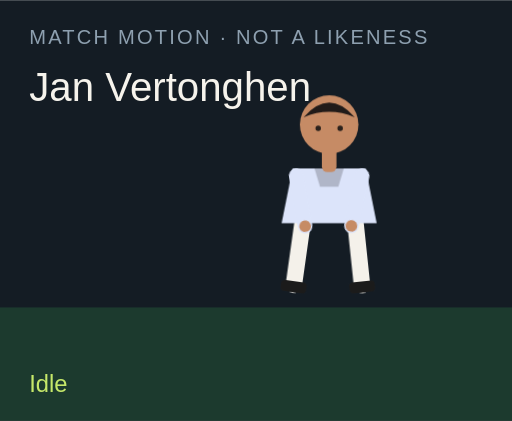
t = 0.00 s
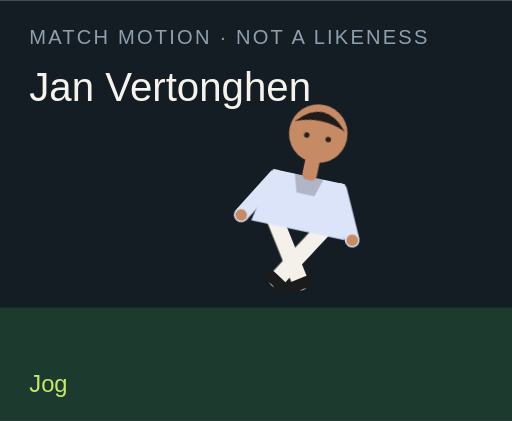
t = 1.50 s
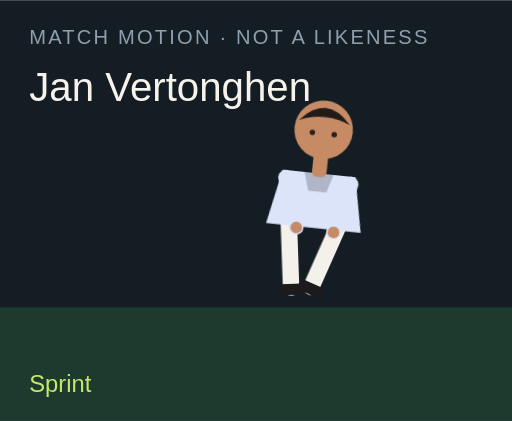
t = 3.00 s
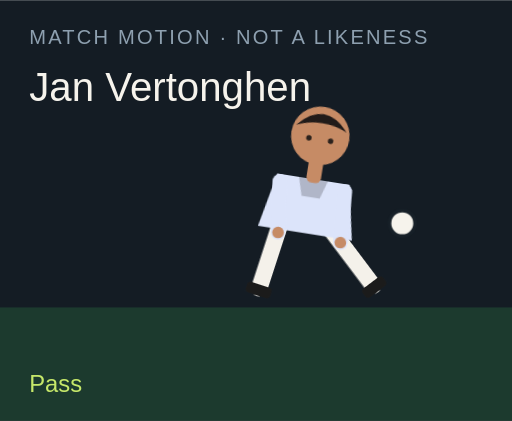
t = 4.50 s
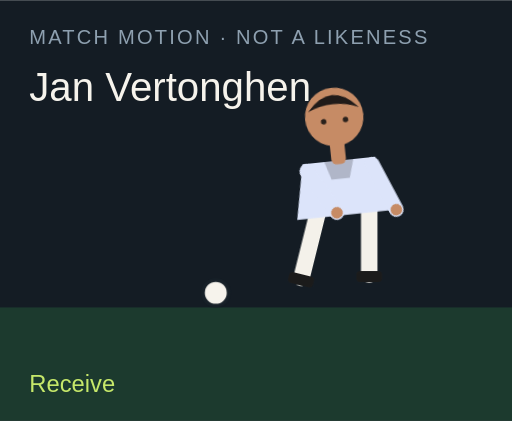
t = 6.00 s
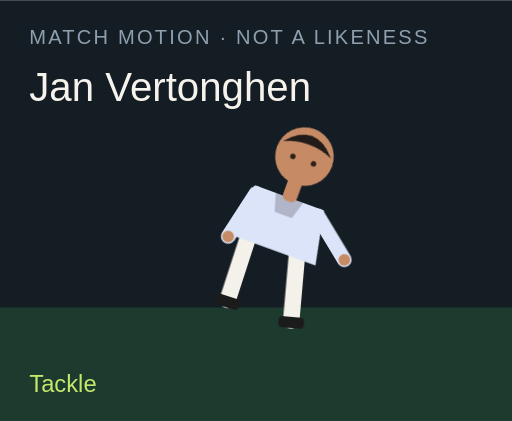
t = 7.50 s

The animated SVG that drew these frames (rendered in a browser with its animation timeline set to each time). Animation: 18 CSS @keyframes rules; one cycle of 9.00 s, repeats indefinitely.

<?xml version="1.0" encoding="UTF-8"?>
<svg xmlns="http://www.w3.org/2000/svg" viewBox="0 0 280 230" role="img">
  <style>@media (prefers-reduced-motion: reduce){animate,animateTransform{display:none}}</style>
  <rect width="280" height="230" fill="#141c24"/>
  <rect y="168" width="280" height="62" fill="#1c3a2e"/>
  <text x="16" y="24" fill="#8ea0b0" font-family="Arial,sans-serif" font-size="11" letter-spacing="1.2">MATCH MOTION · NOT A LIKENESS</text>
  <text x="16" y="55" fill="#f6f3ec" font-family="Impact,sans-serif" font-size="22">Jan Vertonghen</text>
  <circle r="7" fill="#f6f3ec" stroke="#172028" stroke-width="2" id="motion-29954" cx="150" cy="160" opacity="0">
    
    
    
  </circle>
  <g transform="translate(132 40)">
    <g id="motion-29976" transform="rotate(0 48 90)">
      
      <g id="motion-29978" transform="translate(0 0)">
        
        <g transform="translate(34 78)"><g id="motion-29980" transform="rotate(8)"><path d="M0 0 V38" stroke="#f4f1ea" stroke-width="9" stroke-linecap="round"/><rect x="-7" y="36" width="14" height="6" rx="2" fill="#1b1b1b"/></g></g>
        <g transform="translate(62 78)"><g id="motion-29982" transform="rotate(-6)"><path d="M0 0 V38" stroke="#f4f1ea" stroke-width="9" stroke-linecap="round"/><rect x="-7" y="36" width="14" height="6" rx="2" fill="#1b1b1b"/></g></g>
        <path d="M28 52 h40 l6 30 H22 Z" fill="#dce4fa"/>
        <path d="M40 52 h16 l-3 10 H43 Z" fill="#000" opacity=".2"/>
        <g transform="translate(30 56)"><g id="motion-29984" transform="rotate(-10)"><path d="M0 0 V28" stroke="#dce4fa" stroke-width="8" stroke-linecap="round"/><circle cx="0" cy="28" r="3.2" fill="#c68b65"/></g></g>
        <g transform="translate(66 56)"><g id="motion-29986" transform="rotate(12)"><path d="M0 0 V28" stroke="#dce4fa" stroke-width="8" stroke-linecap="round"/><circle cx="0" cy="28" r="3.2" fill="#c68b65"/></g></g>
        <rect x="44" y="40" width="8" height="14" rx="3" fill="#c68b65"/>
        <circle cx="48" cy="28" r="16" fill="#c68b65"/>
        <path d="M34 24 Q48 8 62 24 Q48 18 34 24" fill="#211b19"/>
        <circle cx="42" cy="30" r="1.5" fill="#2a211c"/><circle cx="54" cy="30" r="1.5" fill="#2a211c"/>
      </g>
    </g>
  </g>
  <text x="16" y="214" fill="#c6e86a" font-family="Arial,sans-serif" font-size="13" opacity="1" id="motion-29958">Idle</text><text x="16" y="214" fill="#c6e86a" font-family="Arial,sans-serif" font-size="13" opacity="0" id="motion-29960">Jog</text><text x="16" y="214" fill="#c6e86a" font-family="Arial,sans-serif" font-size="13" opacity="0" id="motion-29962">Sprint</text><text x="16" y="214" fill="#c6e86a" font-family="Arial,sans-serif" font-size="13" opacity="0" id="motion-29964">Dribble</text><text x="16" y="214" fill="#c6e86a" font-family="Arial,sans-serif" font-size="13" opacity="0" id="motion-29966">Pass</text><text x="16" y="214" fill="#c6e86a" font-family="Arial,sans-serif" font-size="13" opacity="0" id="motion-29968">Shoot</text><text x="16" y="214" fill="#c6e86a" font-family="Arial,sans-serif" font-size="13" opacity="0" id="motion-29970">Receive</text><text x="16" y="214" fill="#c6e86a" font-family="Arial,sans-serif" font-size="13" opacity="0" id="motion-29972">Tackle</text><text x="16" y="214" fill="#c6e86a" font-family="Arial,sans-serif" font-size="13" opacity="0" id="motion-29974">Point</text>
<style>@keyframes track-29955{0%{cx:150px}11.1%{cx:156px}22.2%{cx:164px}33.300000000000004%{cx:142px}44.4%{cx:190px}55.60000000000001%{cx:250px}66.7%{cx:118px}77.8%{cx:150px}88.9%{cx:150px}100%{cx:150px}}@keyframes track-29956{0%{cy:160px}11.1%{cy:158px}22.2%{cy:154px}33.300000000000004%{cy:156px}44.4%{cy:148px}55.60000000000001%{cy:96px}66.7%{cy:160px}77.8%{cy:160px}88.9%{cy:160px}100%{cy:160px}}@keyframes track-29957{0%{opacity:0}11.1%{opacity:0}22.2%{opacity:0}33.300000000000004%{opacity:1}44.4%{opacity:1}55.60000000000001%{opacity:1}66.7%{opacity:1}77.8%{opacity:0}88.9%{opacity:0}100%{opacity:0}}@keyframes track-29959{0%{opacity:1}11.1%{opacity:0}22.2%{opacity:0}33.300000000000004%{opacity:0}44.4%{opacity:0}55.60000000000001%{opacity:0}66.7%{opacity:0}77.8%{opacity:0}88.9%{opacity:0}100%{opacity:1}}@keyframes track-29961{0%{opacity:0}11.1%{opacity:1}22.2%{opacity:0}33.300000000000004%{opacity:0}44.4%{opacity:0}55.60000000000001%{opacity:0}66.7%{opacity:0}77.8%{opacity:0}88.9%{opacity:0}100%{opacity:0}}@keyframes track-29963{0%{opacity:0}11.1%{opacity:0}22.2%{opacity:1}33.300000000000004%{opacity:0}44.4%{opacity:0}55.60000000000001%{opacity:0}66.7%{opacity:0}77.8%{opacity:0}88.9%{opacity:0}100%{opacity:0}}@keyframes track-29965{0%{opacity:0}11.1%{opacity:0}22.2%{opacity:0}33.300000000000004%{opacity:1}44.4%{opacity:0}55.60000000000001%{opacity:0}66.7%{opacity:0}77.8%{opacity:0}88.9%{opacity:0}100%{opacity:0}}@keyframes track-29967{0%{opacity:0}11.1%{opacity:0}22.2%{opacity:0}33.300000000000004%{opacity:0}44.4%{opacity:1}55.60000000000001%{opacity:0}66.7%{opacity:0}77.8%{opacity:0}88.9%{opacity:0}100%{opacity:0}}@keyframes track-29969{0%{opacity:0}11.1%{opacity:0}22.2%{opacity:0}33.300000000000004%{opacity:0}44.4%{opacity:0}55.60000000000001%{opacity:1}66.7%{opacity:0}77.8%{opacity:0}88.9%{opacity:0}100%{opacity:0}}@keyframes track-29971{0%{opacity:0}11.1%{opacity:0}22.2%{opacity:0}33.300000000000004%{opacity:0}44.4%{opacity:0}55.60000000000001%{opacity:0}66.7%{opacity:1}77.8%{opacity:0}88.9%{opacity:0}100%{opacity:0}}@keyframes track-29973{0%{opacity:0}11.1%{opacity:0}22.2%{opacity:0}33.300000000000004%{opacity:0}44.4%{opacity:0}55.60000000000001%{opacity:0}66.7%{opacity:0}77.8%{opacity:1}88.9%{opacity:0}100%{opacity:0}}@keyframes track-29975{0%{opacity:0}11.1%{opacity:0}22.2%{opacity:0}33.300000000000004%{opacity:0}44.4%{opacity:0}55.60000000000001%{opacity:0}66.7%{opacity:0}77.8%{opacity:0}88.9%{opacity:1}100%{opacity:0}}@keyframes track-29977{0%{transform:rotate(0deg)}11.1%{transform:rotate(8deg)}22.2%{transform:rotate(16deg)}33.300000000000004%{transform:rotate(6deg)}44.4%{transform:rotate(4deg)}55.60000000000001%{transform:rotate(14deg)}66.7%{transform:rotate(-6deg)}77.8%{transform:rotate(34deg)}88.9%{transform:rotate(6deg)}100%{transform:rotate(0deg)}}@keyframes track-29979{0%{transform:translate(0px,0px)}11.1%{transform:translate(0px,-3px)}22.2%{transform:translate(0px,-6px)}33.300000000000004%{transform:translate(0px,-2px)}44.4%{transform:translate(0px,2px)}55.60000000000001%{transform:translate(0px,-4px)}66.7%{transform:translate(0px,1px)}77.8%{transform:translate(0px,10px)}88.9%{transform:translate(0px,-4px)}100%{transform:translate(0px,0px)}}@keyframes track-29981{0%{transform:rotate(8deg)}11.1%{transform:rotate(-26deg)}22.2%{transform:rotate(-42deg)}33.300000000000004%{transform:rotate(-8deg)}44.4%{transform:rotate(6deg)}55.60000000000001%{transform:rotate(12deg)}66.7%{transform:rotate(20deg)}77.8%{transform:rotate(-8deg)}88.9%{transform:rotate(4deg)}100%{transform:rotate(8deg)}}@keyframes track-29983{0%{transform:rotate(-6deg)}11.1%{transform:rotate(24deg)}22.2%{transform:rotate(38deg)}33.300000000000004%{transform:rotate(18deg)}44.4%{transform:rotate(-38deg)}55.60000000000001%{transform:rotate(-54deg)}66.7%{transform:rotate(6deg)}77.8%{transform:rotate(-22deg)}88.9%{transform:rotate(-8deg)}100%{transform:rotate(-6deg)}}@keyframes track-29985{0%{transform:rotate(-10deg)}11.1%{transform:rotate(24deg)}22.2%{transform:rotate(36deg)}33.300000000000004%{transform:rotate(-18deg)}44.4%{transform:rotate(10deg)}55.60000000000001%{transform:rotate(-24deg)}66.7%{transform:rotate(-30deg)}77.8%{transform:rotate(12deg)}88.9%{transform:rotate(14deg)}100%{transform:rotate(-10deg)}}@keyframes track-29987{0%{transform:rotate(12deg)}11.1%{transform:rotate(-20deg)}22.2%{transform:rotate(-32deg)}33.300000000000004%{transform:rotate(14deg)}44.4%{transform:rotate(-26deg)}55.60000000000001%{transform:rotate(18deg)}66.7%{transform:rotate(-22deg)}77.8%{transform:rotate(-6deg)}88.9%{transform:rotate(-96deg)}100%{transform:rotate(12deg)}}@media(prefers-reduced-motion:no-preference){#motion-29954{animation:track-29955 9s linear infinite both,track-29956 9s linear infinite both,track-29957 9s steps(1,end) infinite both}#motion-29958{animation:track-29959 9s steps(1,end) infinite both}#motion-29960{animation:track-29961 9s steps(1,end) infinite both}#motion-29962{animation:track-29963 9s steps(1,end) infinite both}#motion-29964{animation:track-29965 9s steps(1,end) infinite both}#motion-29966{animation:track-29967 9s steps(1,end) infinite both}#motion-29968{animation:track-29969 9s steps(1,end) infinite both}#motion-29970{animation:track-29971 9s steps(1,end) infinite both}#motion-29972{animation:track-29973 9s steps(1,end) infinite both}#motion-29974{animation:track-29975 9s steps(1,end) infinite both}#motion-29976{animation:track-29977 9s linear infinite both}#motion-29978{animation:track-29979 9s linear infinite both}#motion-29980{animation:track-29981 9s linear infinite both}#motion-29982{animation:track-29983 9s linear infinite both}#motion-29984{animation:track-29985 9s linear infinite both}#motion-29986{animation:track-29987 9s linear infinite both}}</style></svg>
